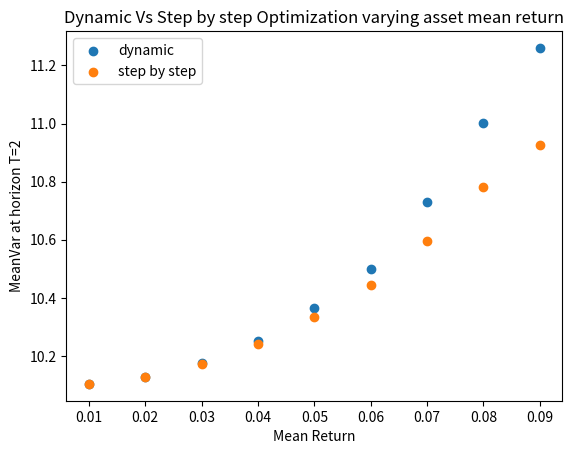

Source code (Python):
import time
import numpy as np
from numpy import power, prod, dot, cumprod, multiply, divide, square, exp, transpose, ones
from numpy.linalg import inv, multi_dot
import matplotlib.pyplot as plt

assetNum = 1  # assume returns are independent
miu_dis = np.array([0.034])  # length is the same as asset numbers
sigma = np.array([0.09308061])  # std

w0 = 10  # W(0) starting wealth
r = 0.005  # risk-free rate
gamma = 0.5  # risk aversion rate. E(X)-gamma*Var(X)

def E(miu, sigma):
    return miu

def Var(miu, sigma):
    return square(sigma)


horizon = 2
# timeList = [1,2,3]
miuList = np.arange(0.01, 0.1, 0.01)

MeanVar_Dynamic = []
MeanVar_Sbs = []
for miu_dis[0] in miuList:

    def b_temp(t):  # if asset number > 1, then miu[t] change to miu[:, t]
        return square(E(miu_dis[0], sigma[0]) - r) / (Var(miu_dis[0], sigma[0]) + square(E(miu_dis[0], sigma[0]) - r))

    A = np.ones((3, horizon))
    for t in range(0, horizon):
        A[1, t] = (1 + r) * (1 - b_temp(t))
        A[2, t] = power(1 + r, 2) * (1 - b_temp(t))

    B = np.ones((3, horizon))
    for t in range(0, horizon):
        if t < horizon:
            B[1, t] = b_temp(t) * prod(A[1, t + 1:]) / (2 * prod(A[2, t + 1:]))
            B[2, t] = b_temp(t) * power(prod(A[1, t + 1:]) / (2 * prod(A[2, t + 1:])), 2)
        if t == horizon:
            B[1, t] = b_temp(t) * (1 / 2)
            B[2, t] = b_temp(t) * (1 / 4)

    miu = prod(A[1, :])
    temp2 = np.append(cumprod(A[1, 1:][::-1])[::-1], 1)
    nu = dot(temp2, B[1, :])
    tau = prod(A[2, :])
    a = nu / 2 - power(nu, 2)
    b = (miu * nu) / a
    c = tau - power(miu, 2) - a * power(b, 2)

    W_T_Dynamic = []
    W_T_Sbs = []
    pathNum = 10000
    for path in range(pathNum):
        simuReturnList = np.random.normal(miu_dis[0], sigma[0], horizon)
        #print (simuReturnList)

        W_Dynamic = [10]
        W_Sbs = [10]
        phi_Dynamic = []
        phi_Sbs = []
        for t in range(0, horizon):  # t = 0,1,2,3,...,9
            temp = (E(miu_dis[0], sigma[0]) - r) / (Var(miu_dis[0], sigma[0]) + square(E(miu_dis[0], sigma[0]) - r))
            if t < horizon - 1:
                phi_new_Dynamic = (-(1 + r) * W_Dynamic[t] * temp + 0.5 * (b * 10 + (nu / (2 * gamma * a))) * (prod(divide(A[1, :], A[2, :])[t + 1:horizon])) * temp) / W_Dynamic[t]  # find control at time t
                phi_Dynamic.append(phi_new_Dynamic)  # append control at time t
                W_new = multiply(W_Dynamic[t], 1 + (1-phi_Dynamic[t])*r + phi_Dynamic[t]*simuReturnList[t])
                W_Dynamic.append(W_new)
            if t == horizon - 1:
                phi_new_Dynamic = (-(1 + r) * W_Dynamic[t] * temp + 0.5 * (b * 10 + (nu / (2 * gamma * a))) * temp)/W_Dynamic[t]
                phi_Dynamic.append(phi_new_Dynamic)  # append control at time t
                W_new = multiply(W_Dynamic[t], 1 + (1-phi_Dynamic[t])*r + phi_Dynamic[t]*simuReturnList[t])
                W_Dynamic.append(W_new)

            phi_new_Sbs = (E(miu_dis[0], sigma[0]) - r) / (2 * gamma * W_Sbs[t] * Var(miu_dis[0], sigma[0]))
            phi_Sbs.append(phi_new_Sbs)
            W_new_Sbs = multiply(W_Sbs[t], 1 + (1-phi_Sbs[t])*r + phi_Sbs[t]*simuReturnList[t])
            W_Sbs.append(W_new_Sbs.flatten())

        #print (W)
        #print (phi)
        W_T_Dynamic.append(W_Dynamic[-1])
        W_T_Sbs.append(W_Sbs[-1])


    EWt_dynamic = np.mean(W_T_Dynamic)
    VarWt_dynamic = np.var(W_T_Dynamic)
    MeanVar_Dynamic.append(EWt_dynamic - gamma*VarWt_dynamic)
    print ('Dynamic E[Wt] - gamma*Var[Wt] at horizon {}: {}'.format(horizon, EWt_dynamic - gamma*VarWt_dynamic))
    EWt_sbs = np.mean(W_T_Sbs)
    VarWt_sbs = np.var(W_T_Sbs)
    MeanVar_Sbs.append(EWt_sbs - gamma*VarWt_sbs)
    print ('Step by step E[Wt] - gamma*Var[Wt] at horizon {}: {}'.format(horizon, EWt_sbs - gamma*VarWt_sbs))

plt.scatter(miuList, MeanVar_Dynamic, label='dynamic')
plt.scatter(miuList, MeanVar_Sbs, label='step by step')
plt.title('Dynamic Vs Step by step Optimization varying asset mean return')
plt.xlabel('Mean Return')
plt.ylabel('MeanVar at horizon T=2')
plt.legend(['dynamic', 'step by step'])
plt.savefig('Dynamic Vs Step by step Optimization varying asset mean return')
plt.show()